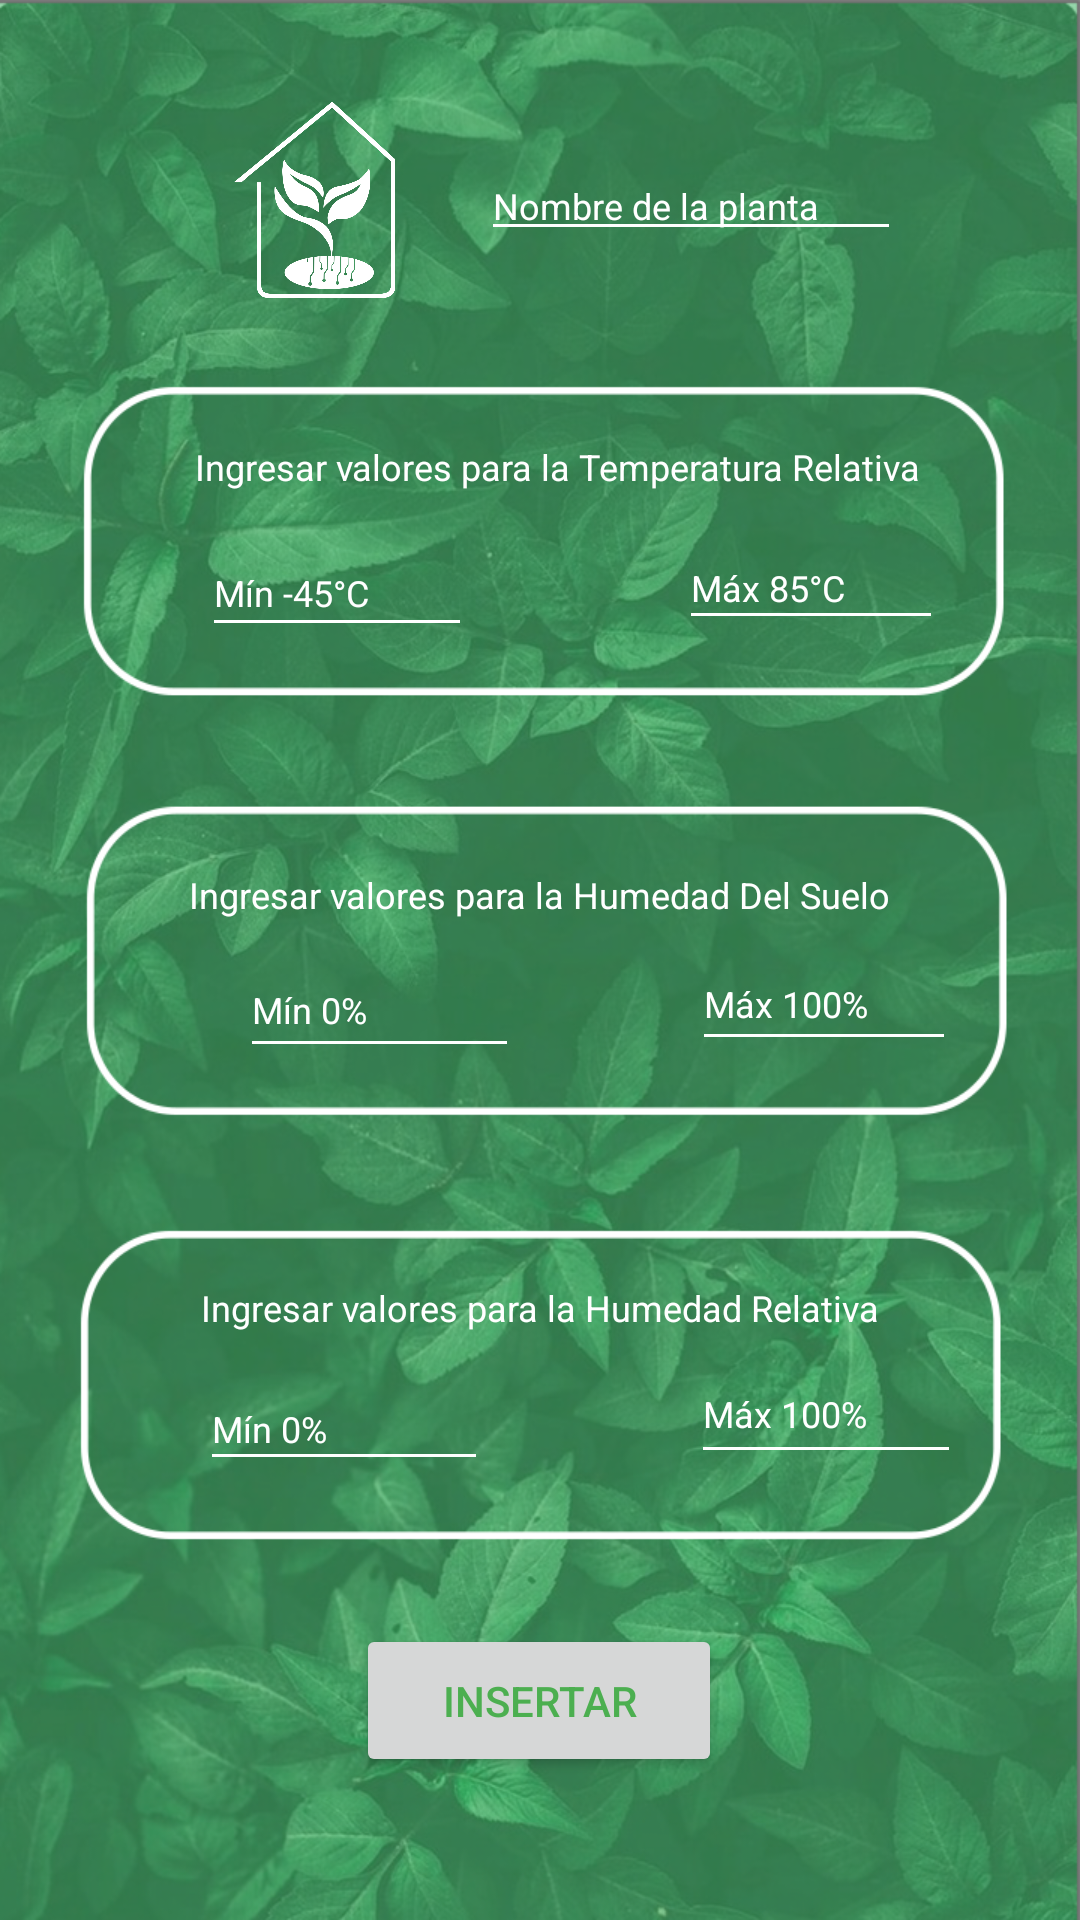

The Android layout XML behind this screen, and the referenced resources:
<!-- AndroidManifest.xml: application theme Theme.SmartGreenhouse -->
<!-- res/layout/activity_rango.xml -->
<?xml version="1.0" encoding="utf-8"?>
<androidx.constraintlayout.widget.ConstraintLayout xmlns:android="http://schemas.android.com/apk/res/android"
    xmlns:app="http://schemas.android.com/apk/res-auto"
    xmlns:tools="http://schemas.android.com/tools"
    android:layout_width="match_parent"
    android:layout_height="match_parent"
    android:background="@drawable/rangobonito"
    tools:context=".rango">

    <EditText
        android:id="@+id/hum_max"
        android:layout_width="90dp"
        android:layout_height="43dp"
        android:backgroundTint="#FFFFFF"
        android:ems="10"
        android:foregroundTint="#FFFFFF"
        android:hint="Máx 100%"
        android:inputType="number"
        android:textColor="#FFFFFF"
        android:textColorHighlight="#FFFFFF"
        android:textColorHint="#FFFFFF"
        android:textColorLink="#FFFFFF"
        android:textSize="12sp"
        app:layout_constraintBottom_toBottomOf="parent"
        app:layout_constraintEnd_toEndOf="parent"
        app:layout_constraintHorizontal_bias="0.853"
        app:layout_constraintStart_toStartOf="parent"
        app:layout_constraintTop_toTopOf="parent"
        app:layout_constraintVertical_bias="0.751"
        tools:ignore="TouchTargetSizeCheck" />

    <EditText
        android:id="@+id/temp_min"
        android:layout_width="90dp"
        android:layout_height="39dp"
        android:layout_marginTop="68dp"
        android:backgroundTint="#FFFFFF"
        android:hint="Mín -45°C"
        android:inputType="number"
        android:textColor="#FFFFFF"
        android:textColorHighlight="#FFFEFE"
        android:textColorHint="#FFFFFF"
        android:textSize="12sp"
        app:layout_constraintBottom_toBottomOf="parent"
        app:layout_constraintEnd_toEndOf="parent"
        app:layout_constraintHorizontal_bias="0.249"
        app:layout_constraintStart_toStartOf="parent"
        app:layout_constraintTop_toTopOf="parent"
        app:layout_constraintVertical_bias="0.204"
        tools:ignore="TouchTargetSizeCheck" />

    <TextView
        android:id="@+id/textView9"
        android:layout_width="wrap_content"
        android:layout_height="wrap_content"
        android:text="Ingresar valores para la Humedad Del Suelo"
        android:textColor="#FFFFFF"
        android:textSize="12sp"
        app:layout_constraintBottom_toBottomOf="parent"
        app:layout_constraintEnd_toEndOf="parent"
        app:layout_constraintStart_toStartOf="parent"
        app:layout_constraintTop_toTopOf="parent"
        app:layout_constraintVertical_bias="0.465" />

    <EditText
        android:id="@+id/temp_max"
        android:layout_width="88dp"
        android:layout_height="38dp"
        android:backgroundTint="#FFFFFF"
        android:ems="10"
        android:hint="Máx 85°C"
        android:inputType="number"
        android:textColor="#FFFFFF"
        android:textColorHighlight="#FFFFFF"
        android:textColorHint="#FFFFFF"
        android:textColorLink="#FFFFFF"
        android:textSize="12sp"
        app:layout_constraintBottom_toBottomOf="parent"
        app:layout_constraintEnd_toEndOf="parent"
        app:layout_constraintHorizontal_bias="0.601"
        app:layout_constraintStart_toEndOf="@+id/temp_min"
        app:layout_constraintTop_toTopOf="parent"
        app:layout_constraintVertical_bias="0.291"
        tools:ignore="TouchTargetSizeCheck" />

    <EditText
        android:id="@+id/hum_min"
        android:layout_width="96dp"
        android:layout_height="38dp"
        android:layout_marginTop="132dp"
        android:backgroundTint="#FFFFFF"
        android:ems="10"
        android:hint="Mín 0%"
        android:inputType="number"
        android:textColor="#FFFFFF"
        android:textColorHighlight="#FFFFFF"
        android:textColorHint="#FFFFFF"
        android:textColorLink="#FFFFFF"
        android:textSize="12sp"
        app:layout_constraintBottom_toBottomOf="parent"
        app:layout_constraintEnd_toEndOf="parent"
        app:layout_constraintHorizontal_bias="0.253"
        app:layout_constraintStart_toStartOf="parent"
        app:layout_constraintTop_toTopOf="parent"
        app:layout_constraintVertical_bias="0.689"
        tools:ignore="TouchTargetSizeCheck" />

    <TextView
        android:id="@+id/textView"
        android:layout_width="wrap_content"
        android:layout_height="wrap_content"
        android:text="Ingresar valores para la Humedad Relativa"
        android:textColor="#FFFFFF"
        android:textSize="12sp"
        app:layout_constraintBottom_toTopOf="@+id/hum_min"
        app:layout_constraintEnd_toEndOf="parent"
        app:layout_constraintStart_toStartOf="parent"
        app:layout_constraintTop_toBottomOf="@+id/hum_suelo_min"
        app:layout_constraintVertical_bias="0.858" />

    <EditText
        android:id="@+id/hum_suelo_min"
        android:layout_width="93dp"
        android:layout_height="42dp"
        android:layout_marginStart="80dp"
        android:layout_marginTop="64dp"
        android:backgroundTint="#FFFFFF"
        android:ems="10"
        android:hint="Mín 0%"
        android:inputType="number"
        android:textColor="#FFFFFF"
        android:textColorHighlight="#FFFFFF"
        android:textColorHint="#FFFFFF"
        android:textColorLink="#FFFFFF"
        android:textSize="12sp"
        app:layout_constraintBottom_toBottomOf="parent"
        app:layout_constraintStart_toStartOf="parent"
        app:layout_constraintTop_toTopOf="parent"
        app:layout_constraintVertical_bias="0.468"
        tools:ignore="TouchTargetSizeCheck" />

    <TextView
        android:id="@+id/textView10"
        android:layout_width="wrap_content"
        android:layout_height="wrap_content"
        android:text="Ingresar valores para la Temperatura Relativa"
        android:textColor="#FFFFFF"
        android:textSize="12sp"
        app:layout_constraintBottom_toTopOf="@+id/hum_min"
        app:layout_constraintEnd_toEndOf="parent"
        app:layout_constraintHorizontal_bias="0.548"
        app:layout_constraintStart_toStartOf="parent"
        app:layout_constraintTop_toTopOf="parent"
        app:layout_constraintVertical_bias="0.335" />

    <EditText
        android:id="@+id/hum_suelo_max"
        android:layout_width="88dp"
        android:layout_height="41dp"
        android:backgroundTint="#FFFFFF"
        android:ems="10"
        android:hint="Máx 100%"
        android:inputType="number"
        android:textColor="#FFFFFF"
        android:textColorHighlight="#FFFFFF"
        android:textColorHint="#FFFFFF"
        android:textSize="12sp"
        app:layout_constraintBottom_toBottomOf="parent"
        app:layout_constraintEnd_toEndOf="parent"
        app:layout_constraintHorizontal_bias="0.848"
        app:layout_constraintStart_toStartOf="parent"
        app:layout_constraintTop_toTopOf="parent"
        app:layout_constraintVertical_bias="0.522"
        tools:ignore="TouchTargetSizeCheck" />

    <Button
        android:id="@+id/Insertar"
        android:layout_width="122dp"
        android:layout_height="51dp"
        android:text="Insertar"
        android:textColor="#4CAF50"
        app:layout_constraintBottom_toBottomOf="parent"
        app:layout_constraintEnd_toEndOf="parent"
        app:layout_constraintHorizontal_bias="0.498"
        app:layout_constraintStart_toStartOf="parent"
        app:layout_constraintTop_toTopOf="parent"
        app:layout_constraintVertical_bias="0.919" />

    <EditText
        android:id="@+id/nombre"
        android:layout_width="wrap_content"
        android:layout_height="wrap_content"
        android:backgroundTint="#FFFFFF"
        android:ems="10"
        android:hint="Nombre de la planta"
        android:inputType="textPersonName"
        android:textColor="@color/white"
        android:textColorHighlight="#FFFFFF"
        android:textColorHint="#FFFFFF"
        android:textColorLink="#FFFFFF"
        android:textSize="12sp"
        app:layout_constraintBottom_toBottomOf="parent"
        app:layout_constraintEnd_toEndOf="parent"
        app:layout_constraintHorizontal_bias="0.729"
        app:layout_constraintStart_toStartOf="parent"
        app:layout_constraintTop_toTopOf="parent"
        app:layout_constraintVertical_bias="0.083"
        tools:ignore="TouchTargetSizeCheck" />

    <ImageView
        android:id="@+id/imageView7"
        android:layout_width="82dp"
        android:layout_height="77dp"
        app:layout_constraintBottom_toBottomOf="parent"
        app:layout_constraintEnd_toEndOf="parent"
        app:layout_constraintHorizontal_bias="0.243"
        app:layout_constraintStart_toStartOf="parent"
        app:layout_constraintTop_toTopOf="parent"
        app:layout_constraintVertical_bias="0.053"
        app:srcCompat="@drawable/logo_kat_blanco" />

</androidx.constraintlayout.widget.ConstraintLayout>
<!-- resources referenced by this layout -->
<resources>
  <color name="white">#FFFFFFFF</color>
  <!-- drawable logo_kat_blanco: png bitmap (drawable, 48410 bytes) -->
  <!-- drawable rangobonito: png bitmap (drawable, 941346 bytes) -->
  <style name="Theme.SmartGreenhouse" parent="Theme.AppCompat.Light.NoActionBar">
          
          <item name="colorPrimary">@color/purple_200</item>
          <item name="colorPrimaryVariant">@color/purple_200</item>
          <item name="colorOnPrimary">@color/white</item>
          
          <item name="colorSecondary">@color/purple_200</item>
          <item name="colorSecondaryVariant">@color/purple_200</item>
          <item name="colorOnSecondary">@color/black</item>
          
          <item name="android:statusBarColor" tools:targetApi="l">?attr/colorPrimaryVariant</item>
          
      </style>
  <color name="purple_200">#0E8935</color>
  <color name="black">#FF000000</color>
</resources>
